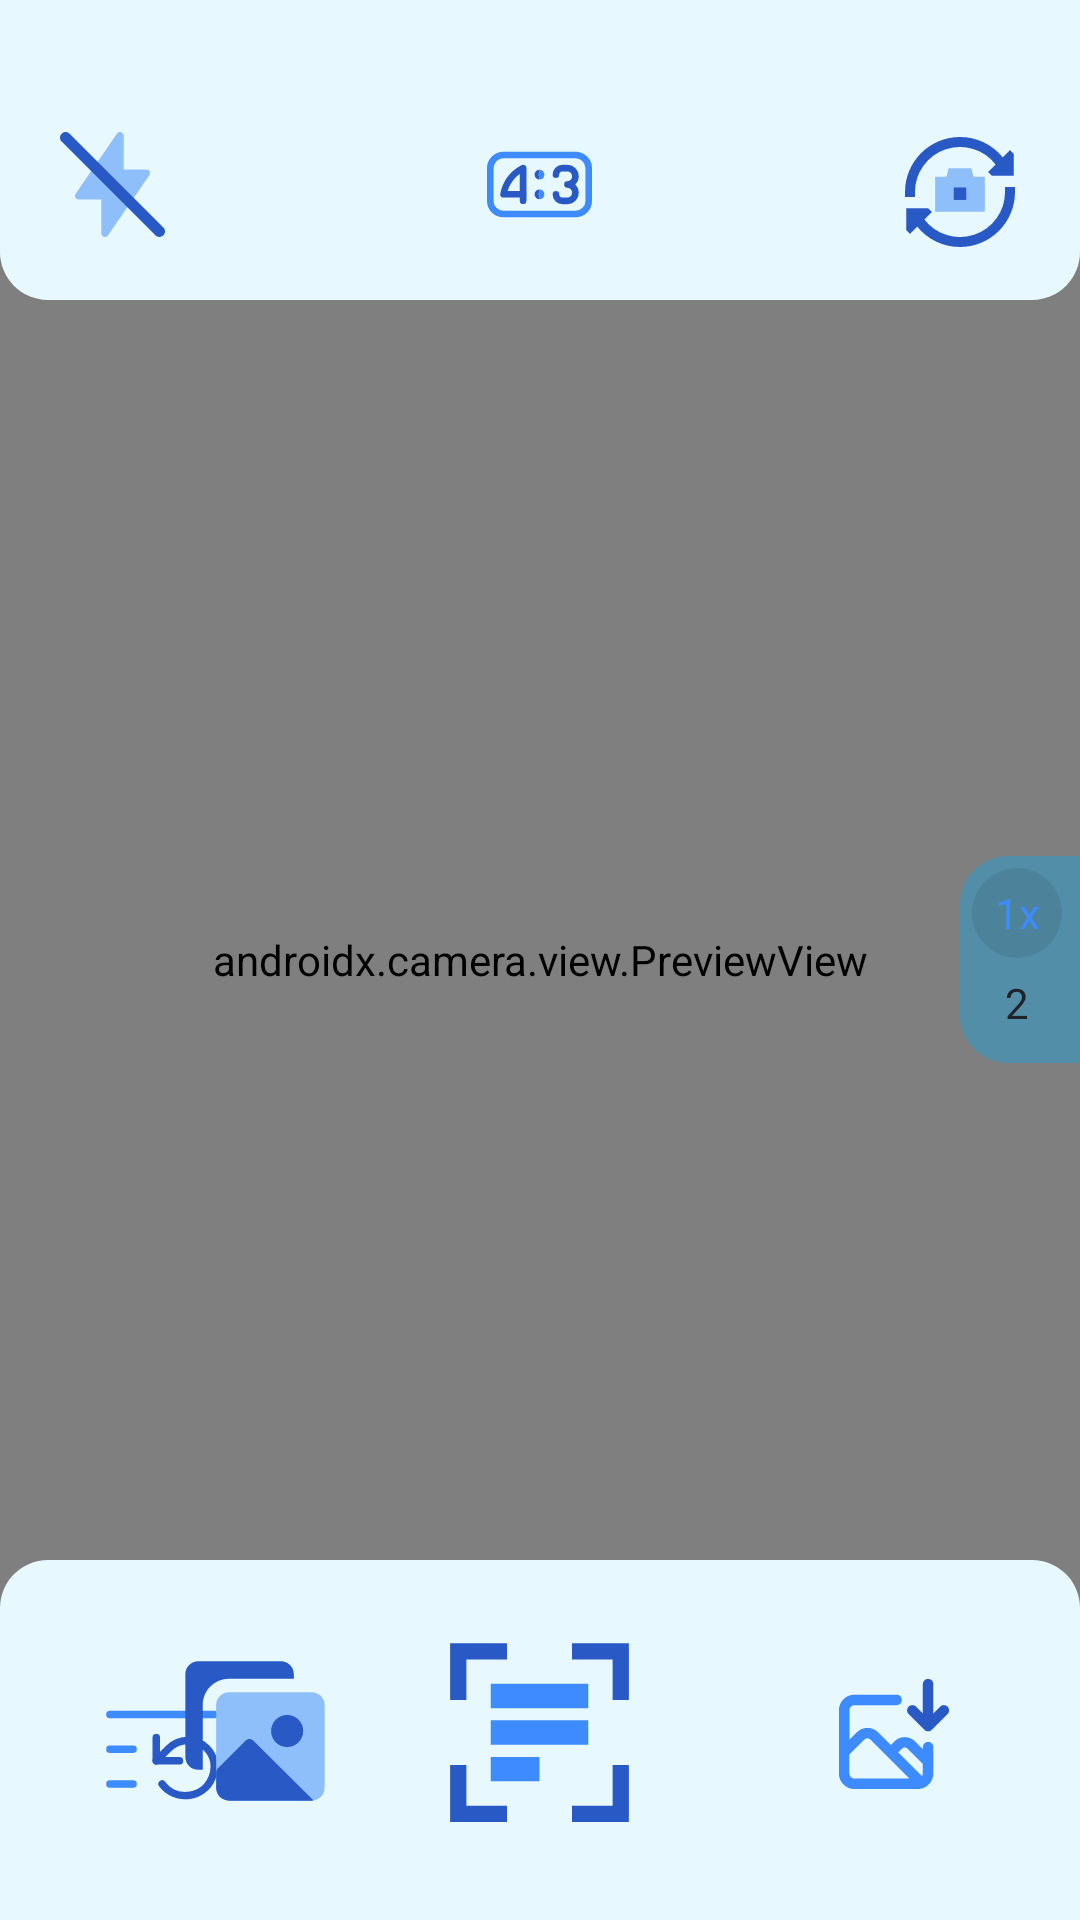

This screen was rendered from an Android layout file. Write that file and the resources it references.
<!-- AndroidManifest.xml: application theme Theme.Detectify -->
<!-- res/layout/activity_text_rg.xml -->
<?xml version="1.0" encoding="utf-8"?>
<RelativeLayout xmlns:android="http://schemas.android.com/apk/res/android"
    xmlns:tools="http://schemas.android.com/tools"
    android:id="@+id/main"
    android:layout_width="match_parent"
    android:layout_height="match_parent"
    tools:context=".textrecognition.TextRgActivity">

    <androidx.camera.view.PreviewView
        android:id="@+id/previewText"
        android:layout_width="match_parent"
        android:layout_height="match_parent"
        android:layout_centerInParent="true"/>

    <include layout="@layout/utility_common_button" />

    
    <ImageButton
        android:id="@+id/takePictureButton"
        android:layout_width="65dp"
        android:layout_height="65dp"
        android:layout_alignParentBottom="true"
        android:layout_marginBottom="30dp"
        android:contentDescription="@string/text_scan"
        android:scaleType="fitCenter"
        android:layout_centerHorizontal="true"
        android:background="@drawable/ripple_effect"
        android:src="@drawable/text_rec_img" />

    
    <ImageButton
        android:id="@+id/pickImageButton"
        android:layout_width="50dp"
        android:layout_height="50dp"
        android:background="@drawable/gallery_pick"
        android:layout_alignParentBottom="true"
        android:layout_alignParentStart="true"
        android:layout_marginStart="60dp"
        android:layout_marginBottom="38dp"
        android:layout_centerHorizontal="true"
        android:contentDescription="@string/image_picker"
        android:gravity="center" />
</RelativeLayout>
<!-- res/layout/utility_common_button.xml (included above) -->
<?xml version="1.0" encoding="utf-8"?>
<merge xmlns:android="http://schemas.android.com/apk/res/android"
    xmlns:tools="http://schemas.android.com/tools">

    <View
        android:id="@+id/topOverlay"
        android:layout_width="match_parent"
        android:layout_height="100dp"
        android:layout_alignParentTop="true"
        android:background="@drawable/round_status_bar" />

    <View
        android:id="@+id/bottomOverlay"
        android:layout_width="match_parent"
        android:layout_height="120dp"
        android:layout_alignParentBottom="true"
        android:background="@drawable/overlay_main" />

    <View
        android:id="@+id/spacerView"
        android:layout_width="0dp"
        android:layout_height="24dp" />

    <ImageButton
        android:id="@+id/flashToggleIB"
        android:layout_width="35dp"
        android:layout_height="35dp"
        android:layout_below="@id/spacerView"
        android:layout_alignParentStart="true"
        android:layout_centerHorizontal="true"
        android:layout_margin="20dp"
        android:background="?attr/selectableItemBackgroundBorderless"
        android:contentDescription="@string/flashwork"
        android:scaleType="centerCrop"
        android:src="@drawable/flash_off"
        tools:ignore="TouchTargetSizeCheck" />

    <ImageButton
        android:id="@+id/flipCameraIB"
        android:layout_width="40dp"
        android:layout_height="40dp"
        android:layout_below="@id/spacerView"
        android:layout_alignParentEnd="true"
        android:layout_centerHorizontal="true"
        android:layout_margin="20dp"
        android:background="?attr/selectableItemBackgroundBorderless"
        android:contentDescription="@string/cameraswitch"
        android:scaleType="centerCrop"
        android:src="@drawable/cameraflip"
        tools:ignore="ImageContrastCheck,TouchTargetSizeCheck" />

    <ImageButton
        android:id="@+id/restartButton"
        android:layout_width="40dp"
        android:layout_height="40dp"
        android:layout_alignParentStart="true"
        android:layout_alignParentBottom="true"
        android:layout_margin="35dp"
        android:contentDescription="@string/restart"
        android:src="@drawable/restart_img"
        android:scaleType="fitCenter"
        android:background="?attr/selectableItemBackgroundBorderless" />

    <ImageButton
        android:id="@+id/screenshotButton"
        android:layout_width="40dp"
        android:layout_height="40dp"
        android:layout_alignParentEnd="true"
        android:layout_alignParentBottom="true"
        android:layout_margin="42dp"
        android:contentDescription="@string/screenshot"
        android:src="@drawable/screenshot_img"
        android:scaleType="fitCenter"
        android:background="?attr/selectableItemBackgroundBorderless" />

    
    <ImageButton
        android:id="@+id/frameToggleButton"
        android:layout_width="35dp"
        android:layout_height="35dp"
        android:layout_below="@id/spacerView"
        android:layout_centerHorizontal="true"
        android:layout_margin="20dp"
        android:contentDescription="@string/aspect_ratio"
        android:scaleType="centerCrop"
        android:background="?attr/selectableItemBackgroundBorderless"
        android:src="@drawable/ic_4_3" />

    <LinearLayout
        android:id="@+id/zoomLayout"
        android:layout_width="40dp"
        android:layout_height="69dp"
        android:orientation="vertical"
        android:padding="4dp"
        android:layout_marginBottom="10dp"
        android:layout_centerVertical="true"
        android:layout_alignParentEnd="true"
        android:layout_above="@+id/overlay_layout"
        android:layout_centerHorizontal="true"
        android:background="@drawable/overlay_background">

        <TextView
            android:id="@+id/zoom_1x"
            android:layout_width="30dp"
            android:layout_height="30dp"
            android:gravity="center"
            android:background="@drawable/zoom_toggle_selected_background"
            android:text="@string/_1x_"

            android:textColor="@color/magicBlue"
            android:textSize="14sp" />

        <TextView
            android:id="@+id/zoom_2x"
            android:layout_width="30dp"
            android:layout_height="30dp"
            android:gravity="center"
            android:text="@string/_2"
            android:textColor="@color/colorTextPrimary"
            android:textSize="14sp" />
    </LinearLayout>
</merge>
<!-- resources referenced by this layout -->
<resources>
  <color name="colorTextPrimary">#21232B</color>
  <color name="magicBlue">#3D8BFF</color>"
  <!-- drawable overlay_background (drawable) -->
  <?xml version="1.0" encoding="utf-8"?>
  <shape xmlns:android="http://schemas.android.com/apk/res/android">
      <solid android:color="#5B03A9F4" /> 
      <corners
          android:topLeftRadius="16dp"
          android:bottomLeftRadius="16dp"
          android:topRightRadius="0dp"
          android:bottomRightRadius="0dp" /> 
      <padding
          android:left="8dp"
          android:top="8dp"
          android:right="8dp"
          android:bottom="8dp" />
  </shape>
  <!-- drawable overlay_main (drawable) -->
  <?xml version="1.0" encoding="utf-8"?>
  <shape xmlns:android="http://schemas.android.com/apk/res/android">
      <solid android:color="@color/colorBackground" /> 
      <corners
          android:topLeftRadius="16dp"
          android:topRightRadius="16dp"
          android:bottomLeftRadius="0dp"
          android:bottomRightRadius="0dp" /> 
      <padding
          android:left="8dp"
          android:top="8dp"
          android:right="8dp"
          android:bottom="8dp" />
  </shape>
  <!-- drawable ripple_effect (drawable) -->
  <?xml version="1.0" encoding="utf-8"?>
  <ripple xmlns:android="http://schemas.android.com/apk/res/android"
      android:color="@color/ripple_color">
      <item android:id="@android:id/mask"
          android:drawable="@drawable/rounded_mask" />
  </ripple>
  <!-- drawable round_status_bar (drawable) -->
  <?xml version="1.0" encoding="utf-8"?>
  <shape xmlns:android="http://schemas.android.com/apk/res/android">
      <solid android:color="@color/colorBackground" />
      <corners
          android:topLeftRadius="0dp"
          android:topRightRadius="0dp"
          android:bottomLeftRadius="16dp"
          android:bottomRightRadius="16dp" />
      <padding
          android:left="8dp"
          android:top="8dp"
          android:right="8dp"
          android:bottom="8dp" />
  </shape>
  <!-- drawable text_rec_img (drawable) -->
  <vector xmlns:android="http://schemas.android.com/apk/res/android"
      android:width="24dp"
      android:height="24dp"
      android:viewportWidth="24"
      android:viewportHeight="24">
    <path
        android:pathData="M18,9L6,9L6,6h12v3ZM18,13.5L6,13.5v-3h12v3ZM6,18h6v-3L6,15v3Z"
        android:strokeWidth="1"
        android:fillColor="#3D8BFF"
        android:fillType="evenOdd"/>
    <path
        android:pathData="M2,1L1,1v7h2L3,3h5L8,1L2,1ZM16,3h5v5h2L23,1h-7v2ZM21,21v-5h2v7h-7v-2h5ZM3,16v5h5v2L1,23v-7h2Z"
        android:strokeWidth="1"
        android:fillColor="#2859c5"
        android:fillType="evenOdd"/>
  </vector>
  
  <!-- drawable zoom_toggle_selected_background (drawable) -->
  <?xml version="1.0" encoding="utf-8"?>
  <shape xmlns:android="http://schemas.android.com/apk/res/android"
      android:shape="oval">
      <solid android:color="@color/magicAuto" /> 
  </shape>
  <string name="_1x_">1x</string>
  <string name="_2">2</string>
  <string name="aspect_ratio">aspect ratio</string>
  <string name="cameraswitch">cameraSwitch</string>
  <string name="flashwork">flashWork</string>
  <string name="image_picker">image_picker</string>
  <string name="restart">restart</string>
  <string name="screenshot">screenshot</string>
  <string name="text_scan">Text scan</string>
  <style name="Theme.Detectify" parent="Base.Theme.Detectify" />
  <color name="colorBackground">#E7F9FF</color>
  <color name="ripple_color">#8B80C7FF</color>
  <!-- drawable rounded_mask (drawable) -->
  <?xml version="1.0" encoding="utf-8"?>
  <shape xmlns:android="http://schemas.android.com/apk/res/android">
      <solid android:color="@color/mask_color" />
      <corners android:radius="36dp" /> 
  </shape>
  <color name="magicAuto">#16000000</color>
  <style name="Base.Theme.Detectify" parent="Theme.Material3.DayNight.NoActionBar">
      </style>
  <color name="mask_color">#8BE0F0FF</color>
</resources>
